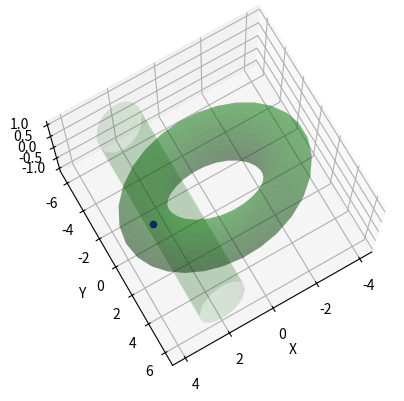

This figure's Python source:
'''
Este script grafica la superficie de un toro con ecuacion
z^2 + (sqrt(x^2+y^2)-3)^2 = 1 y la superficie de un cilindro con
ecuacion (x-2)^2 + z^2 = 1.
'''
import numpy as np
from mpl_toolkits.mplot3d import Axes3D
import matplotlib.pyplot as plt
from mpl_toolkits.mplot3d import axes3d

# primer plot, toro
angulo = np.linspace(0, 2 * np.pi, 30)
theta, phi = np.meshgrid(angulo, angulo)
r, R = 1., 3.
X = (R + r * np.cos(phi)) * np.cos(theta)
Y = (R + r * np.cos(phi)) * np.sin(theta)
Z = r * np.sin(phi)

fig = plt.figure(1)
fig.clf()
ax = fig.add_subplot(111, projection='3d')
ax.plot_surface(X, Y, Z, color='g', rstride=1, cstride=1,
                alpha=0.3, linewidth=0.3)

# segundo plot, cilindro
x = np.linspace(1, 3, 20)
xc = x - 2
y = np.linspace(-6, 6, 20)
Xc, Yc = np.meshgrid(xc, y)
X = np.meshgrid(x)
Zc = np.sqrt(1.0 - Xc**2.0)

ax.plot_surface(X, Yc, -Zc, color='g', rstride=1, cstride=1, alpha=0.13)
ax.plot_surface(X, Yc, Zc, color='g', rstride=1, cstride=1, alpha=0.13)
ax.set_xlabel("X")
ax.set_ylabel("Y")
ax.set_zlabel("Z")

ax.view_init(elev=75, azim=60)
ax.scatter(2.743, 0.019, 0.011, color='b')
plt.show()
plt.draw()
plt.savefig('volumen.png')
